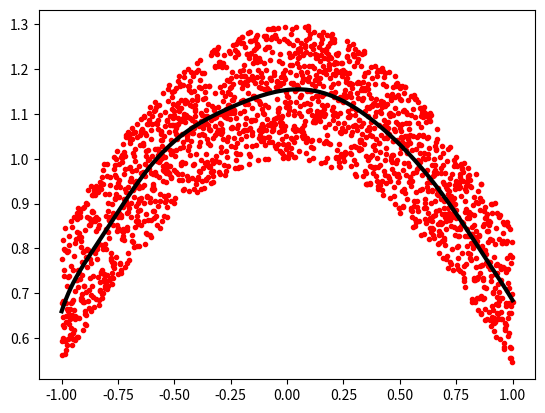

Generate this figure with matplotlib:
#!/usr/bin/python
# -*- coding: utf-8 -*-

import os
import numpy as np
import matplotlib
matplotlib.use('Agg')
import matplotlib.pyplot as plt

def first():
    p = np.poly1d([3, 2, 1])
    print(p(0))
    print(p.roots)
    print(p.order)

    x = np.linspace(0, 1, 20)
    y = np.cos(x) + 0.3*np.random.rand(20)
    pfit, cov = np.polyfit(x, y, 3, cov=True)
    print(cov)
    p = np.poly1d(pfit)
    t = np.linspace(0, 1, 200)
    plt.clf()
    plt.plot(x, y, 'o', t, p(t), '-')
    plt.savefig('polynomials_test.png')

def second():
    p = np.polynomial.Polynomial([-1, 2, 3])
    print(p(0))
    print(p.roots())
    print(p.degree())

def third():
    x = np.linspace(-1, 1, 2000)
    y = np.cos(x) + 0.3*np.random.rand(2000)
    p = np.polynomial.Chebyshev.fit(x, y, 10)
    t = np.linspace(-1, 1, 200)
    plt.clf()
    plt.plot(x, y, 'r.')
    plt.plot(t, p(t), 'k-', lw=3)
    plt.savefig('Chebyschev.png')

first()
second()
third()
